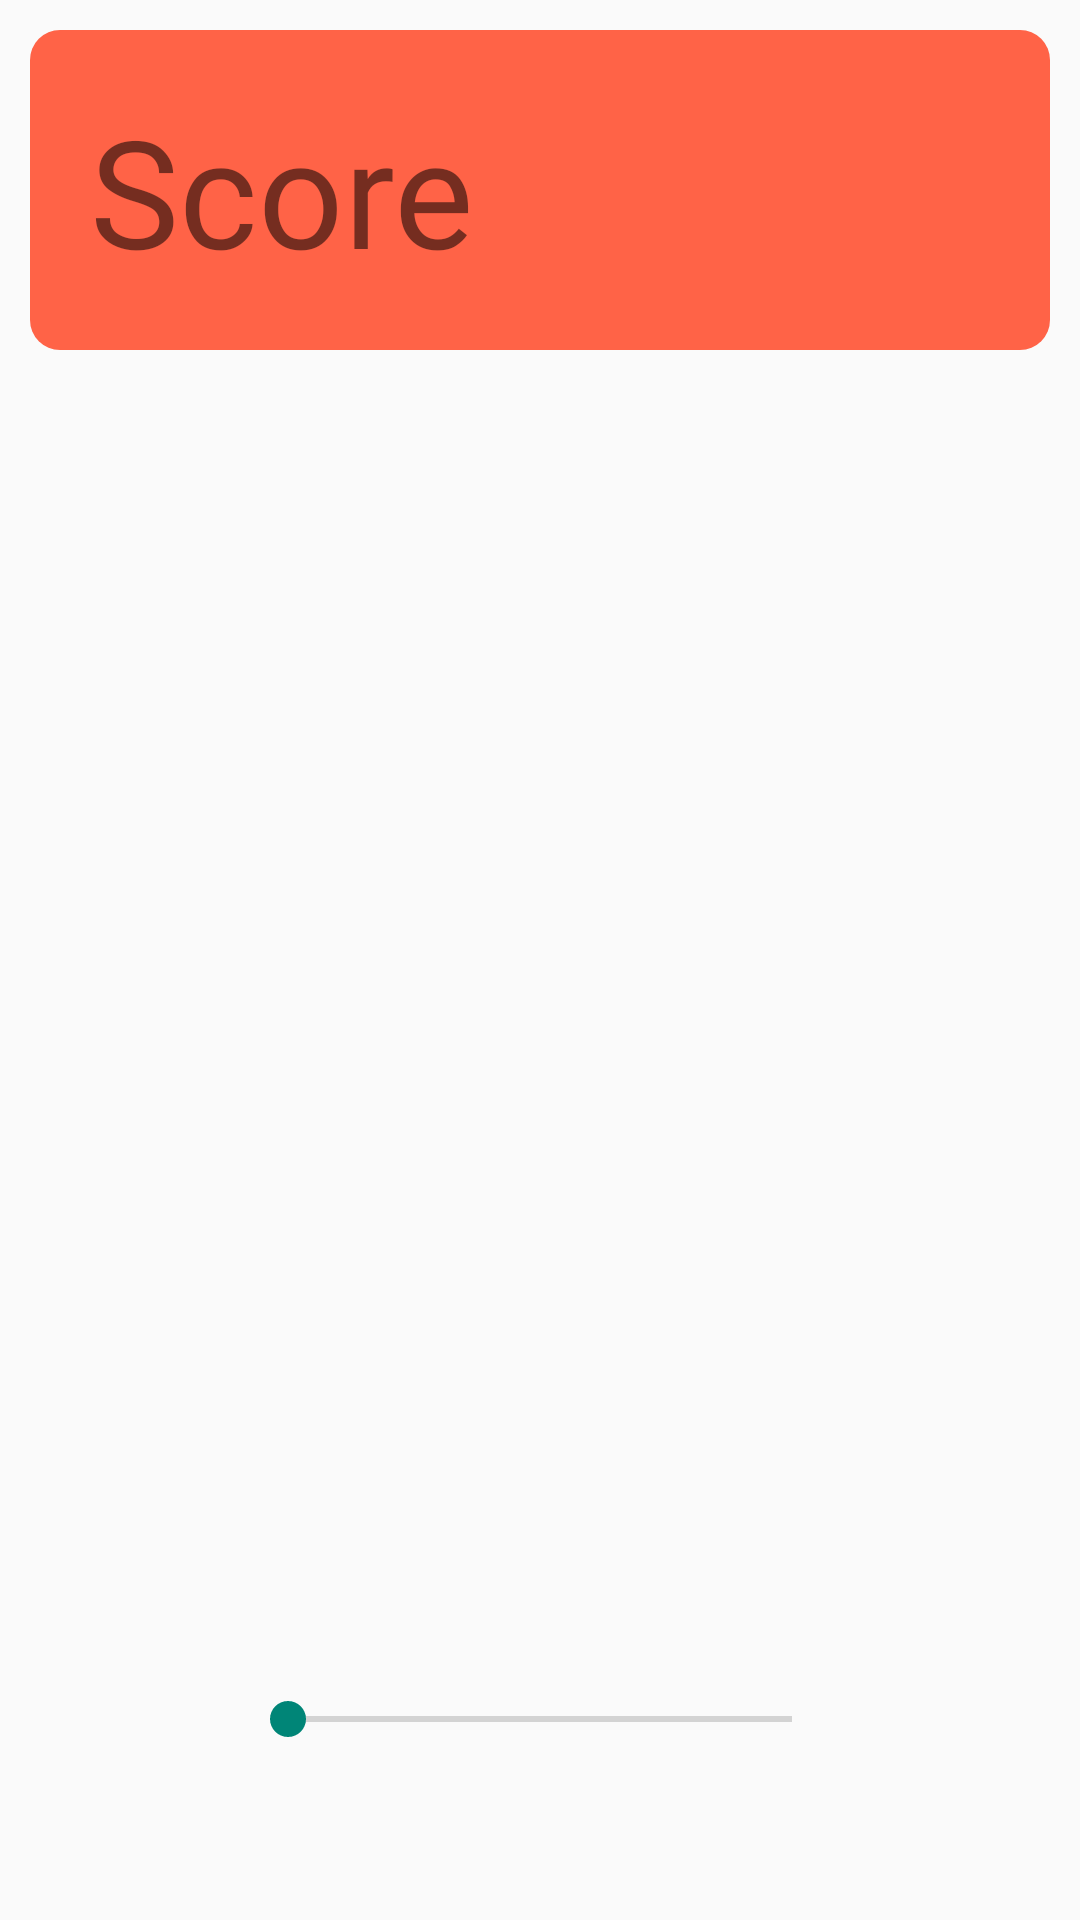

Write the Android layout XML for this screen, with the resource values it uses.
<!-- AndroidManifest.xml: application theme MyFullScreenTheme -->
<!-- res/layout/game.xml -->
<?xml version="1.0" encoding="utf-8"?>
<RelativeLayout xmlns:android="http://schemas.android.com/apk/res/android"
    android:layout_width="match_parent"
    android:layout_height="match_parent">

    <TextView
        android:id="@+id/bluetooth_data"
        android:layout_width="396dp"
        android:layout_height="wrap_content"
        android:layout_marginStart="10dp"
        android:layout_marginTop="10dp"
        android:layout_marginEnd="10dp"
        android:layout_marginBottom="10dp"
        android:background="@drawable/game_background"
        android:fontFamily="@font/omg"
        android:padding="20dp"
        android:text="Score"
        android:textSize="50sp" />

    <SeekBar
        android:id="@+id/seekBar"
        android:layout_width="200dp"
        android:layout_height="wrap_content"
        android:layout_alignParentBottom="true"
        android:layout_centerHorizontal="true"
        android:layout_marginBottom="58dp"
        android:max="5" />

    <GridLayout
        android:id="@+id/gridLayout"
        android:layout_width="wrap_content"
        android:layout_height="wrap_content"
        android:layout_centerInParent="true"
        android:background="@android:color/darker_gray"
        android:columnCount="8"
        android:rowCount="8" />

</RelativeLayout>
<!-- resources referenced by this layout -->
<resources>
  <!-- drawable game_background (drawable) -->
  <shape xmlns:android="http://schemas.android.com/apk/res/android">
      <solid android:color="@color/tomato" />
      <corners android:radius="10dp" />
  </shape>
  <style name="MyFullScreenTheme" parent="Theme.AppCompat.Light.NoActionBar">
      </style>
  <color name="tomato">#FF6347</color>
</resources>
